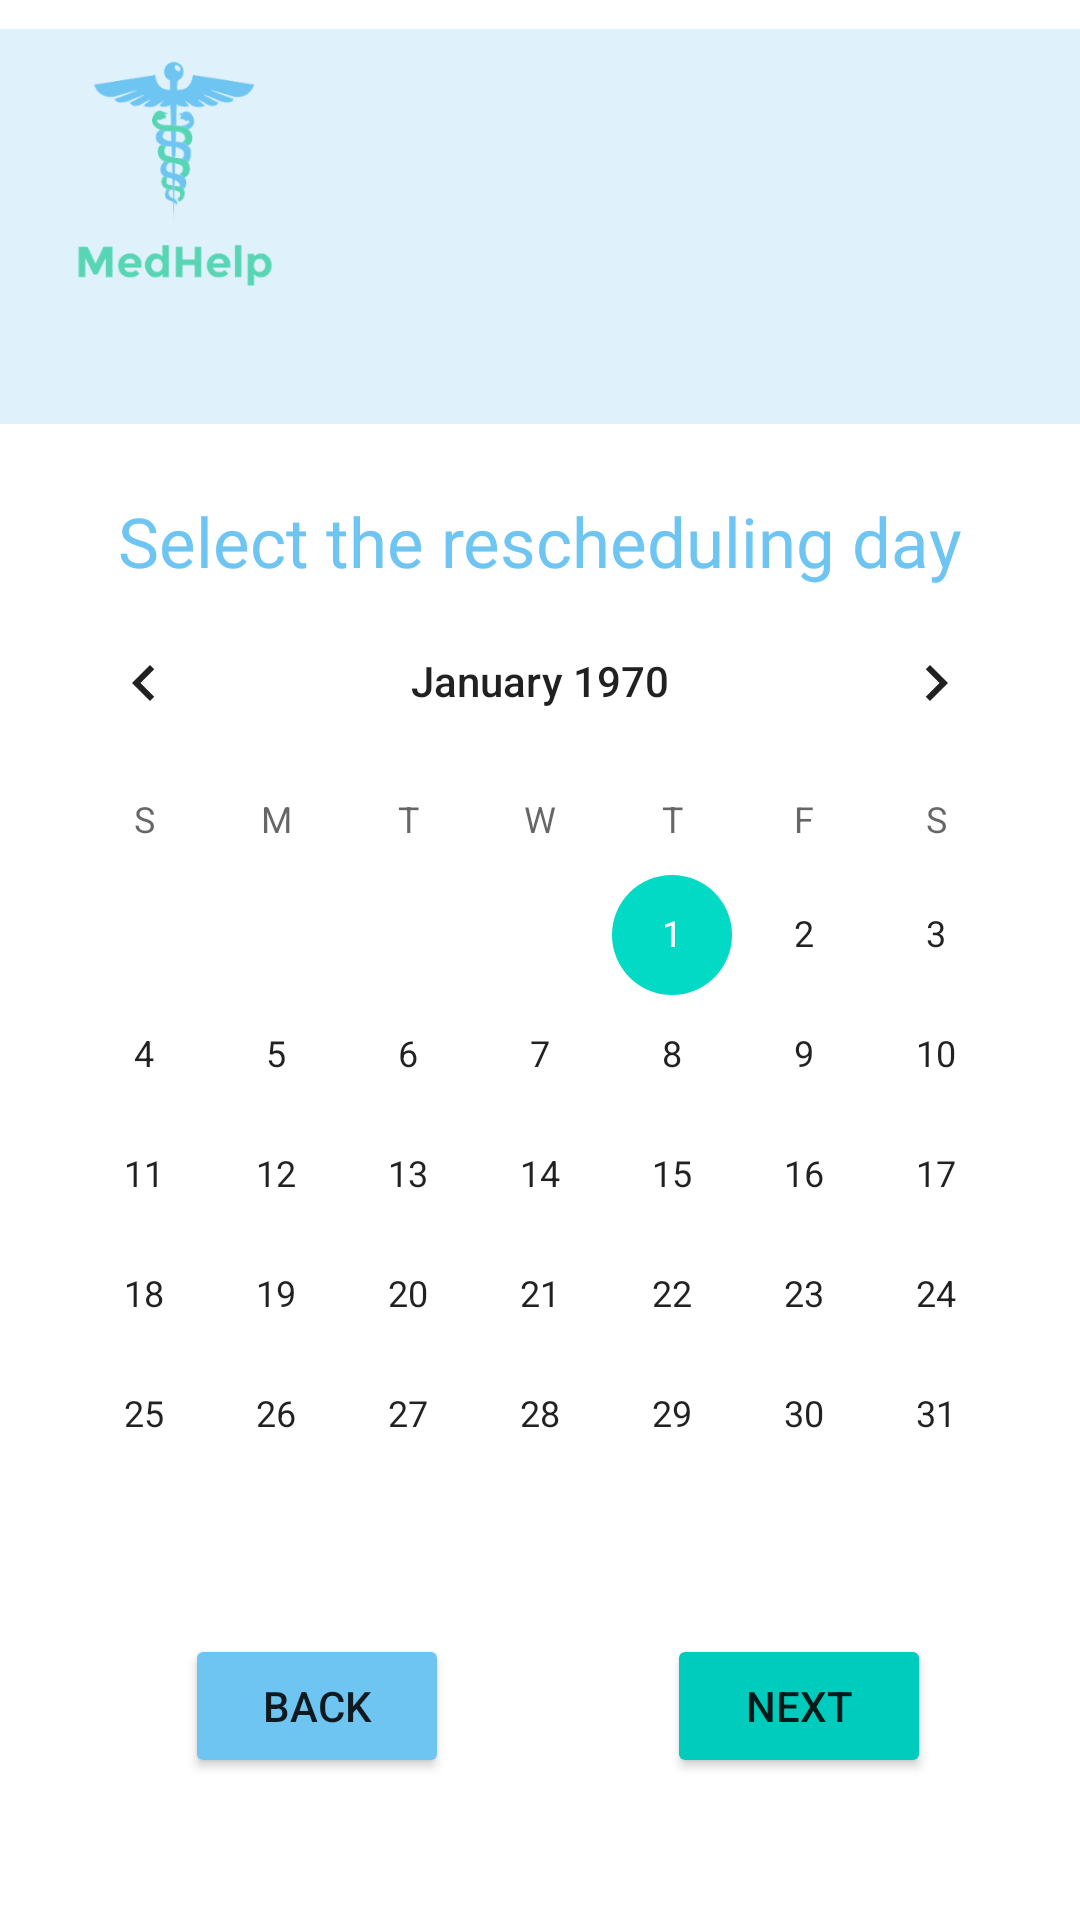

Write the Android layout XML for this screen, with the resource values it uses.
<!-- AndroidManifest.xml: application theme Theme.MedHelp -->
<!-- res/layout/edit_appointment_activity.xml -->
<?xml version="1.0" encoding="utf-8"?>
<androidx.constraintlayout.widget.ConstraintLayout xmlns:android="http://schemas.android.com/apk/res/android"
    xmlns:app="http://schemas.android.com/apk/res-auto"
    xmlns:tools="http://schemas.android.com/tools"
    android:layout_width="match_parent"
    android:layout_height="match_parent"
    tools:context=".EditAppointmentActivity">

    <CalendarView
        android:id="@+id/CalendarViewReschedule"
        android:layout_width="wrap_content"
        android:layout_height="wrap_content"
        app:layout_constraintBottom_toBottomOf="parent"
        app:layout_constraintEnd_toEndOf="parent"
        app:layout_constraintHorizontal_bias="0.491"
        app:layout_constraintStart_toStartOf="parent"
        app:layout_constraintTop_toTopOf="parent"
        app:layout_constraintVertical_bias="0.641" />

    <ImageView
        android:id="@+id/imageView14"
        android:layout_width="wrap_content"
        android:layout_height="wrap_content"
        app:layout_constraintBottom_toBottomOf="parent"
        app:layout_constraintEnd_toEndOf="parent"
        app:layout_constraintHorizontal_bias="0.0"
        app:layout_constraintStart_toStartOf="parent"
        app:layout_constraintTop_toTopOf="parent"
        app:layout_constraintVertical_bias="0.0"
        app:srcCompat="@drawable/antet" />

    <TextView
        android:id="@+id/textView31"
        android:layout_width="wrap_content"
        android:layout_height="wrap_content"
        android:text="Select the rescheduling day"
        android:fontFamily="@font/segoe_ui_bold_italic"
        android:textSize="23sp"
        android:textColor="@color/blue"
        app:layout_constraintBottom_toBottomOf="parent"
        app:layout_constraintEnd_toEndOf="parent"
        app:layout_constraintHorizontal_bias="0.498"
        app:layout_constraintStart_toStartOf="parent"
        app:layout_constraintTop_toTopOf="parent"
        app:layout_constraintVertical_bias="0.271" />

    <Button
        android:id="@+id/NextRescheduleButton"
        android:layout_width="wrap_content"
        android:layout_height="wrap_content"
        android:backgroundTint="@color/green"
        android:text="@string/next"
        app:layout_constraintBottom_toBottomOf="parent"
        app:layout_constraintEnd_toEndOf="parent"
        app:layout_constraintHorizontal_bias="0.817"
        app:layout_constraintStart_toStartOf="parent"
        app:layout_constraintTop_toTopOf="parent"
        app:layout_constraintVertical_bias="0.92" />

    <Button
        android:id="@+id/BackRescheduleButton"
        android:layout_width="wrap_content"
        android:layout_height="wrap_content"
        android:text="@string/back"
        android:backgroundTint="@color/blue"
        app:layout_constraintBottom_toBottomOf="parent"
        app:layout_constraintEnd_toEndOf="parent"
        app:layout_constraintHorizontal_bias="0.227"
        app:layout_constraintStart_toStartOf="parent"
        app:layout_constraintTop_toTopOf="parent"
        app:layout_constraintVertical_bias="0.92" />
</androidx.constraintlayout.widget.ConstraintLayout>
<!-- resources referenced by this layout -->
<resources>
  <color name="blue">#6EC5F2</color>
  <color name="green">#00CCBD</color>
  <!-- drawable antet: png bitmap (drawable-hdpi, 15019 bytes) -->
  <string name="back">Back</string>
  <string name="next">Next</string>
  <style name="Theme.MedHelp" parent="Theme.MaterialComponents.DayNight.DarkActionBar">
          
          <item name="colorPrimary">@color/purple_500</item>
          <item name="colorPrimaryVariant">@color/purple_700</item>
          <item name="colorOnPrimary">@color/white</item>
          
          <item name="colorSecondary">@color/teal_200</item>
          <item name="colorSecondaryVariant">@color/teal_700</item>
          <item name="colorOnSecondary">@color/black</item>
          
          <item name="android:statusBarColor" tools:targetApi="l">?attr/colorPrimaryVariant</item>
          
      </style>
  <color name="purple_500">#FF6200EE</color>
  <color name="purple_700">#FF3700B3</color>
  <color name="white">#FFFFFFFF</color>
  <color name="teal_200">#FF03DAC5</color>
  <color name="teal_700">#FF018786</color>
  <color name="black">#FF000000</color>
</resources>
